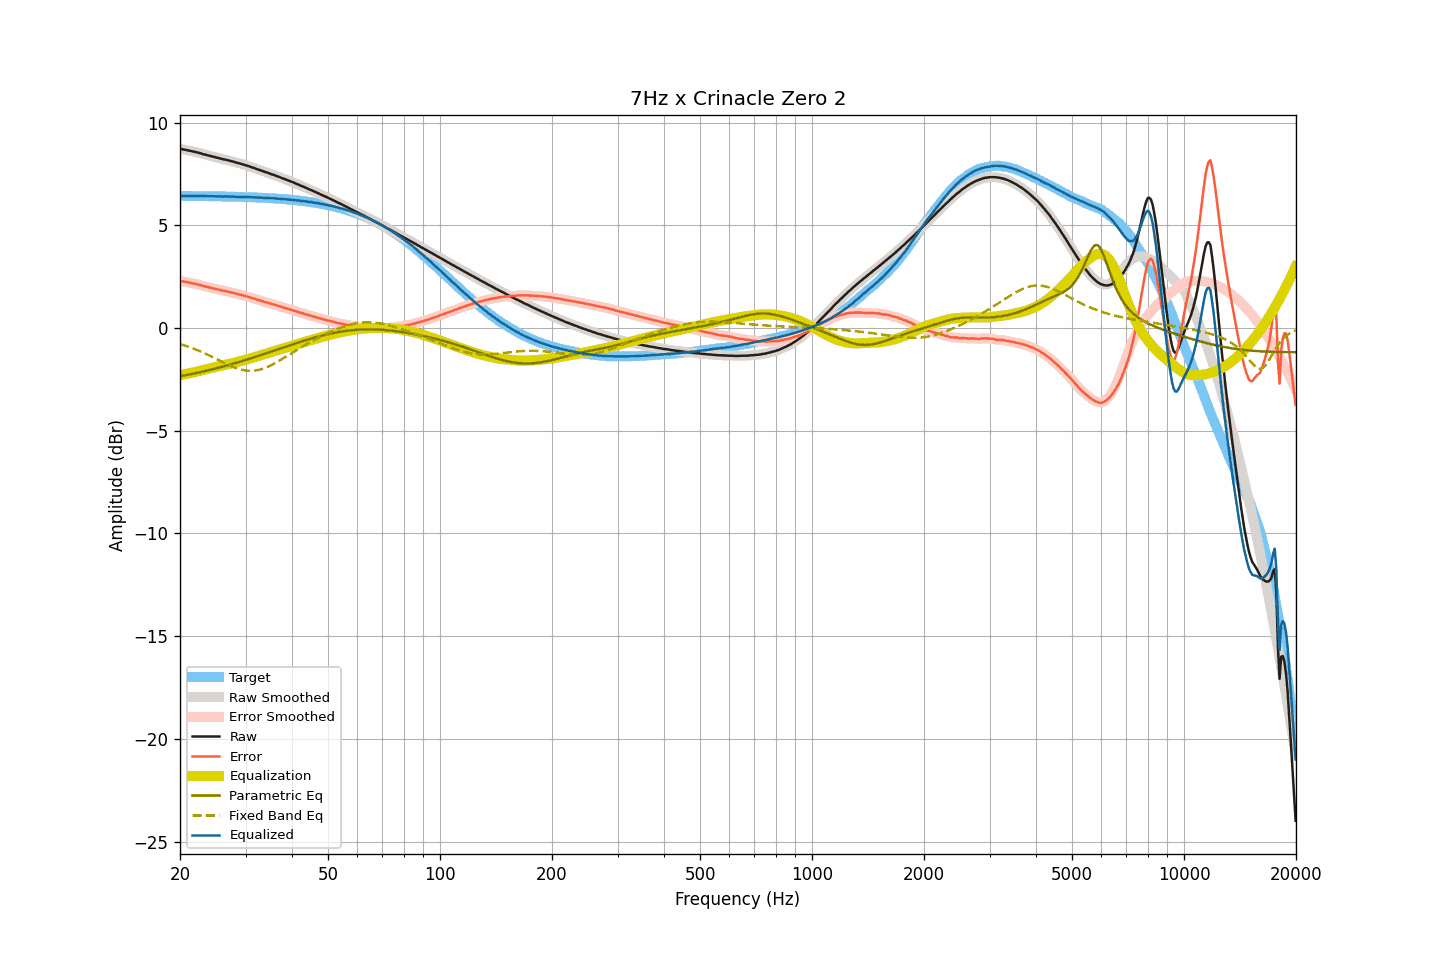

Data behind this chart, as committed beside it:
frequency, raw, smoothed, error, error_smoothed, equalization, parametric_eq, fixed_band_eq, equalized_raw, equalized_smoothed, target
20.00, 8.72, 8.72, 2.29, 2.29, -2.29, -2.35, -0.78, 6.43, 6.43, 6.43
20.20, 8.71, 8.71, 2.28, 2.28, -2.28, -2.34, -0.81, 6.43, 6.43, 6.43
20.40, 8.69, 8.69, 2.26, 2.26, -2.26, -2.32, -0.83, 6.42, 6.43, 6.43
20.61, 8.68, 8.68, 2.25, 2.25, -2.25, -2.31, -0.86, 6.43, 6.43, 6.43
20.81, 8.66, 8.66, 2.23, 2.23, -2.24, -2.29, -0.88, 6.42, 6.42, 6.43
21.02, 8.64, 8.64, 2.21, 2.22, -2.22, -2.28, -0.91, 6.42, 6.42, 6.42
21.23, 8.63, 8.62, 2.21, 2.20, -2.20, -2.26, -0.94, 6.43, 6.42, 6.42
21.44, 8.61, 8.61, 2.19, 2.19, -2.19, -2.25, -0.97, 6.42, 6.42, 6.42
21.66, 8.59, 8.59, 2.17, 2.17, -2.17, -2.23, -1.00, 6.42, 6.42, 6.42
21.87, 8.58, 8.58, 2.16, 2.15, -2.15, -2.21, -1.03, 6.42, 6.42, 6.42
22.09, 8.56, 8.56, 2.14, 2.14, -2.14, -2.20, -1.06, 6.42, 6.42, 6.42
22.31, 8.54, 8.54, 2.12, 2.12, -2.12, -2.18, -1.09, 6.42, 6.42, 6.42
22.54, 8.52, 8.52, 2.10, 2.10, -2.10, -2.16, -1.12, 6.42, 6.42, 6.42
22.76, 8.50, 8.50, 2.08, 2.08, -2.08, -2.14, -1.16, 6.42, 6.42, 6.42
22.99, 8.47, 8.47, 2.05, 2.06, -2.06, -2.13, -1.19, 6.41, 6.42, 6.42
23.22, 8.45, 8.45, 2.03, 2.03, -2.04, -2.11, -1.22, 6.41, 6.41, 6.42
23.45, 8.43, 8.43, 2.01, 2.01, -2.02, -2.09, -1.26, 6.41, 6.41, 6.41
23.69, 8.41, 8.41, 2.00, 2.00, -2.00, -2.07, -1.30, 6.41, 6.41, 6.41
23.92, 8.39, 8.39, 1.98, 1.98, -1.98, -2.05, -1.33, 6.41, 6.41, 6.41
24.16, 8.37, 8.37, 1.96, 1.96, -1.96, -2.03, -1.37, 6.41, 6.41, 6.41
24.40, 8.35, 8.35, 1.94, 1.94, -1.94, -2.01, -1.41, 6.41, 6.41, 6.41
24.65, 8.33, 8.33, 1.92, 1.92, -1.92, -2.00, -1.45, 6.41, 6.41, 6.41
24.89, 8.31, 8.31, 1.90, 1.90, -1.90, -1.98, -1.49, 6.41, 6.41, 6.41
25.14, 8.29, 8.29, 1.88, 1.88, -1.88, -1.96, -1.53, 6.41, 6.41, 6.41
25.39, 8.27, 8.27, 1.86, 1.86, -1.86, -1.94, -1.57, 6.40, 6.40, 6.40
25.65, 8.25, 8.25, 1.85, 1.84, -1.85, -1.91, -1.61, 6.40, 6.40, 6.40
25.91, 8.23, 8.23, 1.83, 1.83, -1.83, -1.89, -1.65, 6.40, 6.40, 6.40
26.16, 8.21, 8.21, 1.81, 1.81, -1.81, -1.87, -1.68, 6.40, 6.40, 6.40
26.43, 8.20, 8.20, 1.80, 1.80, -1.80, -1.85, -1.72, 6.40, 6.40, 6.40
26.69, 8.18, 8.18, 1.78, 1.78, -1.78, -1.83, -1.76, 6.40, 6.40, 6.40
26.96, 8.16, 8.16, 1.76, 1.76, -1.76, -1.81, -1.80, 6.40, 6.40, 6.40
27.23, 8.14, 8.14, 1.75, 1.75, -1.74, -1.79, -1.83, 6.39, 6.39, 6.39
27.50, 8.12, 8.12, 1.73, 1.73, -1.73, -1.76, -1.87, 6.39, 6.39, 6.39
27.77, 8.10, 8.10, 1.71, 1.71, -1.71, -1.74, -1.90, 6.39, 6.39, 6.39
28.05, 8.08, 8.08, 1.69, 1.69, -1.69, -1.72, -1.93, 6.39, 6.39, 6.39
28.33, 8.05, 8.05, 1.66, 1.67, -1.67, -1.70, -1.96, 6.38, 6.38, 6.39
28.62, 8.03, 8.03, 1.65, 1.65, -1.65, -1.67, -1.98, 6.38, 6.38, 6.38
28.90, 8.01, 8.01, 1.63, 1.63, -1.63, -1.65, -2.01, 6.38, 6.38, 6.38
29.19, 7.99, 7.99, 1.61, 1.61, -1.61, -1.63, -2.03, 6.38, 6.38, 6.38
29.48, 7.97, 7.97, 1.59, 1.59, -1.59, -1.60, -2.05, 6.38, 6.38, 6.38
29.78, 7.94, 7.94, 1.57, 1.57, -1.57, -1.58, -2.06, 6.37, 6.38, 6.37
30.08, 7.92, 7.92, 1.55, 1.55, -1.55, -1.55, -2.07, 6.37, 6.37, 6.37
30.38, 7.89, 7.89, 1.52, 1.52, -1.52, -1.53, -2.08, 6.37, 6.37, 6.37
30.68, 7.87, 7.87, 1.50, 1.50, -1.50, -1.51, -2.09, 6.37, 6.37, 6.37
30.99, 7.84, 7.84, 1.48, 1.48, -1.48, -1.48, -2.09, 6.36, 6.36, 6.36
31.30, 7.81, 7.81, 1.45, 1.45, -1.45, -1.46, -2.09, 6.36, 6.36, 6.36
31.61, 7.79, 7.79, 1.43, 1.43, -1.43, -1.43, -2.08, 6.36, 6.36, 6.36
31.93, 7.76, 7.76, 1.41, 1.40, -1.40, -1.41, -2.07, 6.35, 6.35, 6.35
32.24, 7.73, 7.73, 1.38, 1.38, -1.38, -1.38, -2.06, 6.35, 6.35, 6.35
32.57, 7.70, 7.70, 1.35, 1.36, -1.36, -1.35, -2.04, 6.34, 6.35, 6.35
32.89, 7.68, 7.68, 1.34, 1.33, -1.33, -1.33, -2.02, 6.35, 6.34, 6.34
33.22, 7.65, 7.65, 1.31, 1.31, -1.31, -1.30, -2.00, 6.34, 6.34, 6.34
33.55, 7.62, 7.62, 1.28, 1.29, -1.29, -1.28, -1.97, 6.33, 6.34, 6.34
33.89, 7.59, 7.59, 1.26, 1.26, -1.26, -1.25, -1.94, 6.33, 6.33, 6.33
34.23, 7.57, 7.57, 1.24, 1.24, -1.24, -1.22, -1.91, 6.33, 6.33, 6.33
34.57, 7.54, 7.54, 1.22, 1.22, -1.22, -1.20, -1.88, 6.32, 6.32, 6.32
34.92, 7.51, 7.51, 1.19, 1.19, -1.19, -1.17, -1.84, 6.32, 6.32, 6.32
35.27, 7.48, 7.48, 1.17, 1.17, -1.17, -1.15, -1.80, 6.31, 6.31, 6.31
35.62, 7.46, 7.46, 1.15, 1.15, -1.15, -1.12, -1.76, 6.31, 6.31, 6.31
35.97, 7.43, 7.43, 1.13, 1.13, -1.12, -1.09, -1.72, 6.31, 6.30, 6.30
... 635 more rows
